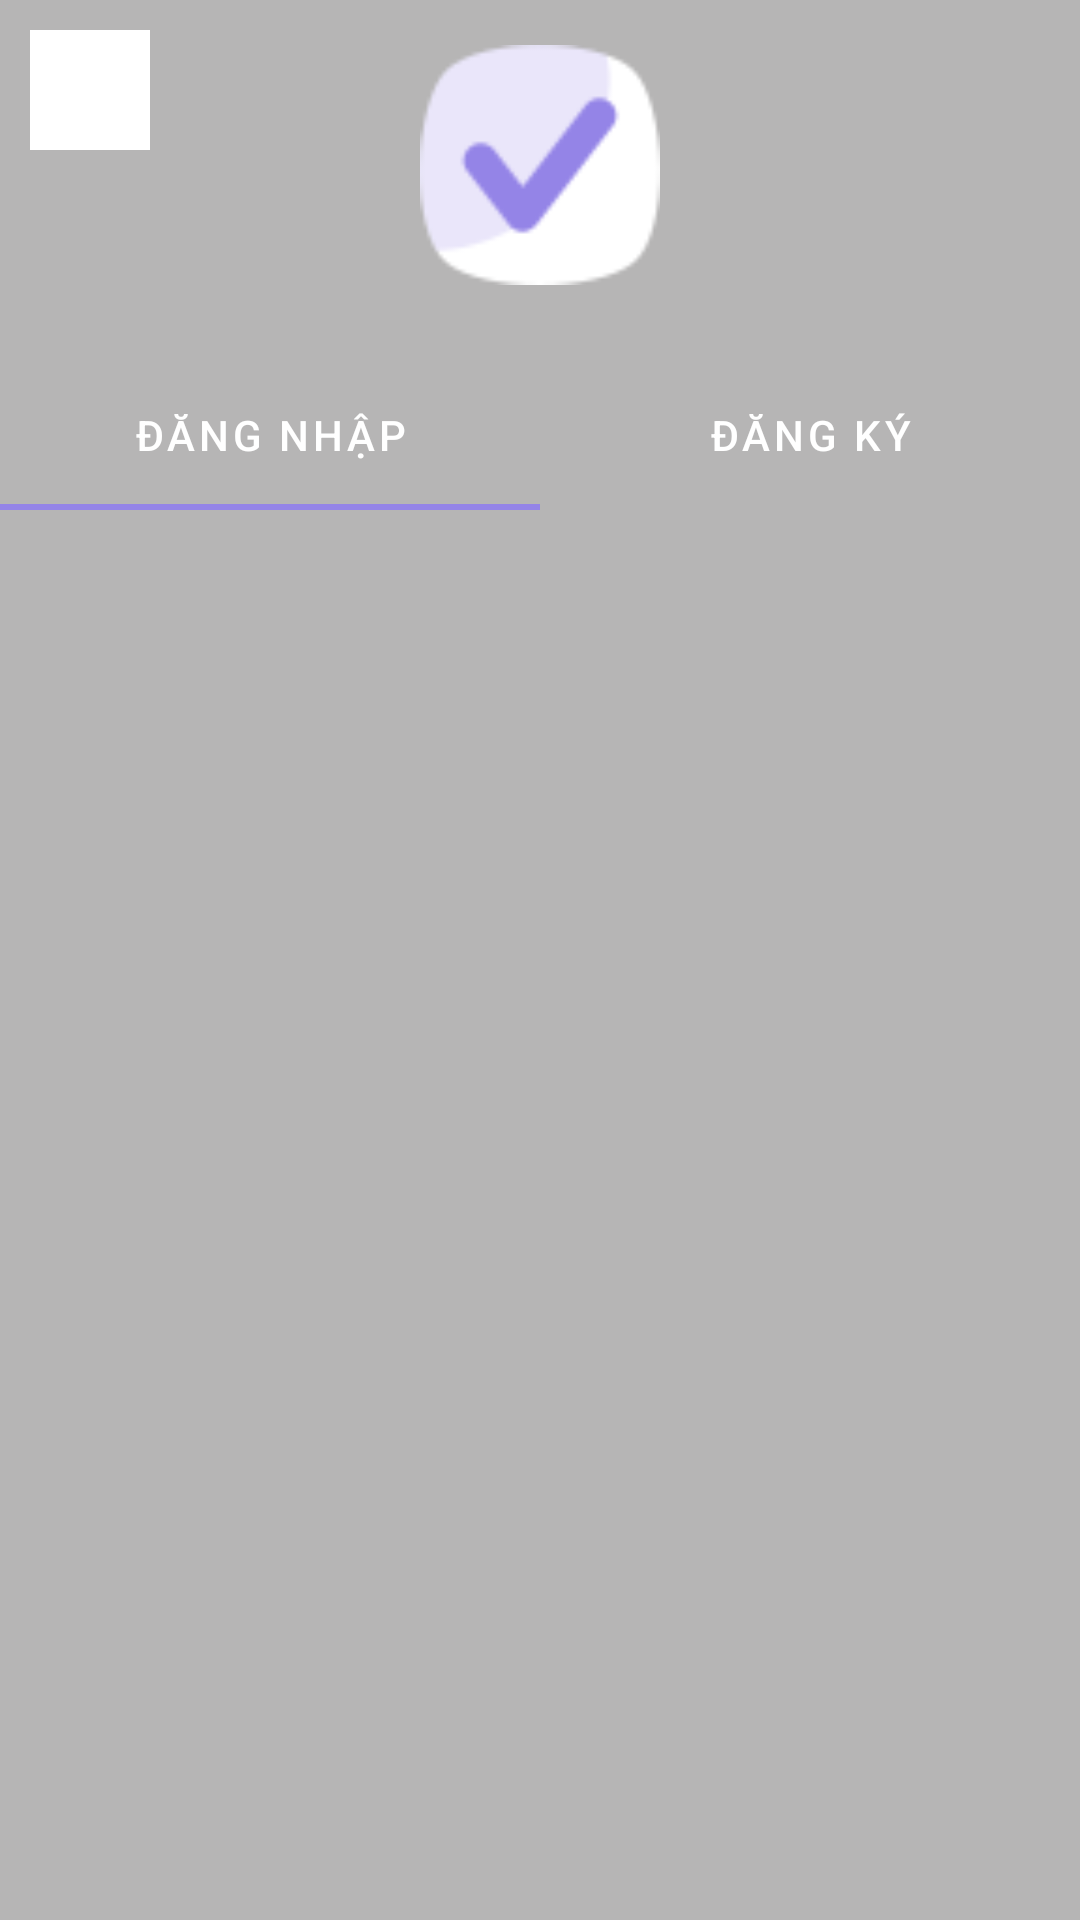

Write the Android layout XML for this screen, with the resource values it uses.
<!-- AndroidManifest.xml: application theme Theme.AppBanHang -->
<!-- res/layout/dangnhapvadangky.xml -->
<?xml version="1.0" encoding="utf-8"?>
<LinearLayout xmlns:android="http://schemas.android.com/apk/res/android"
    xmlns:app="http://schemas.android.com/apk/res-auto"
    xmlns:tools="http://schemas.android.com/tools"
    android:layout_width="match_parent"
    android:layout_height="match_parent"
    android:background="#592E2D2D"
    android:orientation="vertical"
    tools:context=".FormDNDK">
    
    
    
    
    
    
    
    
    
    
    
    
    
    
    
    
    
    
    

    <RelativeLayout
        android:layout_width="match_parent"
        android:layout_height="wrap_content">
        <ImageButton
            android:id="@+id/imgBack"
            android:layout_width="40dp"
            android:layout_height="40dp"
            android:layout_marginTop="10dp"
            android:layout_marginLeft="10dp"
            android:src="@drawable/back_icon"
            android:background="@color/white"
            />

        <ImageView
            android:layout_width="80dp"
            android:layout_height="80dp"
            android:layout_centerInParent="true"
            android:layout_marginTop="30dp"
            android:src="@drawable/checked_icon" />
    </RelativeLayout>

    <FrameLayout
        android:layout_width="match_parent"
        android:layout_height="match_parent"
        android:layout_marginTop="10dp"
        >

        <com.google.android.material.tabs.TabLayout
            android:id="@+id/tablayout"
            android:layout_width="match_parent"
            android:layout_height="50dp"
            android:background="#00FFFFFF"
            app:tabIndicatorColor="#9484E7"
            app:tabTextColor="#FFFFFF">

            <com.google.android.material.tabs.TabItem
                android:layout_width="match_parent"
                android:layout_height="wrap_content"
                android:text="@string/title_dangnhap" />

            <com.google.android.material.tabs.TabItem
                android:layout_width="wrap_content"
                android:layout_height="wrap_content"
                android:text="@string/title_dangky" />
        </com.google.android.material.tabs.TabLayout>

        <androidx.viewpager.widget.ViewPager
            android:id="@+id/viewpaper"
            android:layout_width="match_parent"
            android:layout_height="wrap_content"
            android:layout_marginTop="50dp"
            app:layout_behavior="@string/appbar_scrolling_view_behavior" />
    </FrameLayout>
</LinearLayout>
<!-- resources referenced by this layout -->
<resources>
  <color name="white">#FFFFFF</color>
  <!-- drawable checked_icon: png bitmap (drawable-v24, 2410 bytes) -->
  <string name="title_dangky">Đăng Ký</string>
  <string name="title_dangnhap">Đăng Nhập</string>
  <style name="Theme.AppBanHang" parent="Theme.MaterialComponents.DayNight.DarkActionBar">
          
          <item name="colorPrimary">@color/black</item>
          <item name="colorPrimaryVariant">@color/black</item>
          <item name="colorOnPrimary">@color/white</item>
          
          <item name="colorSecondary">@color/teal_200</item>
          <item name="colorSecondaryVariant">@color/teal_700</item>
          <item name="colorOnSecondary">@color/black</item>
          
          <item name="android:statusBarColor" tools:targetApi="l">?attr/colorPrimaryVariant</item>
          
      </style>
  <color name="black">#FF000000</color>
  <color name="teal_200">#FF03DAC5</color>
  <color name="teal_700">#FF018786</color>
</resources>
